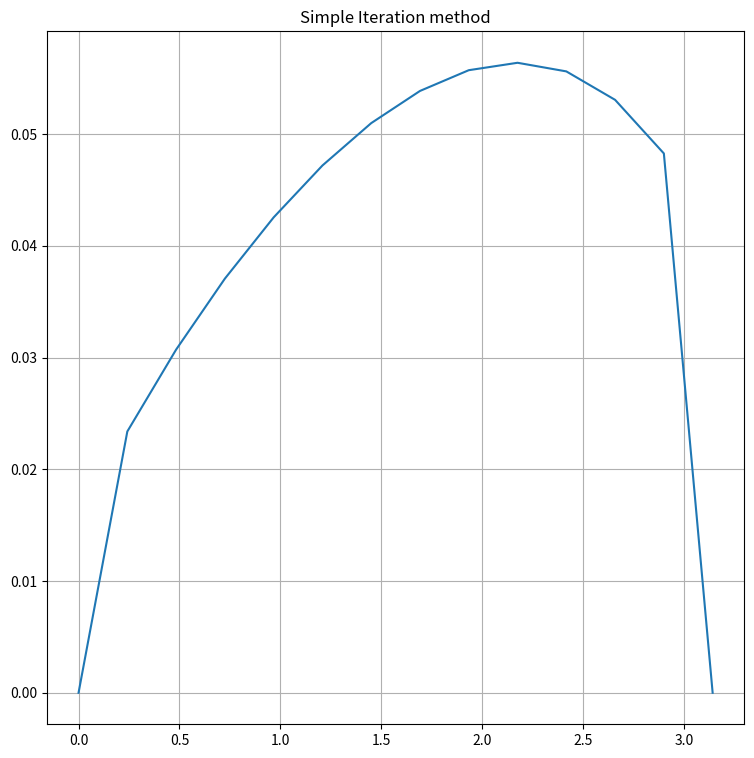
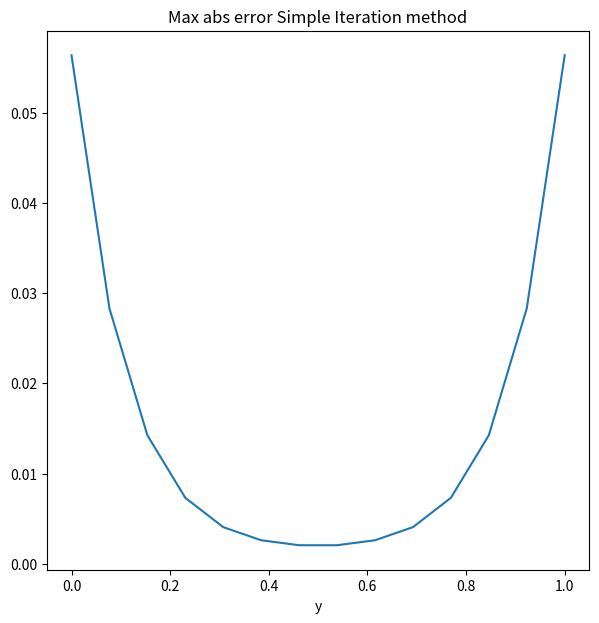
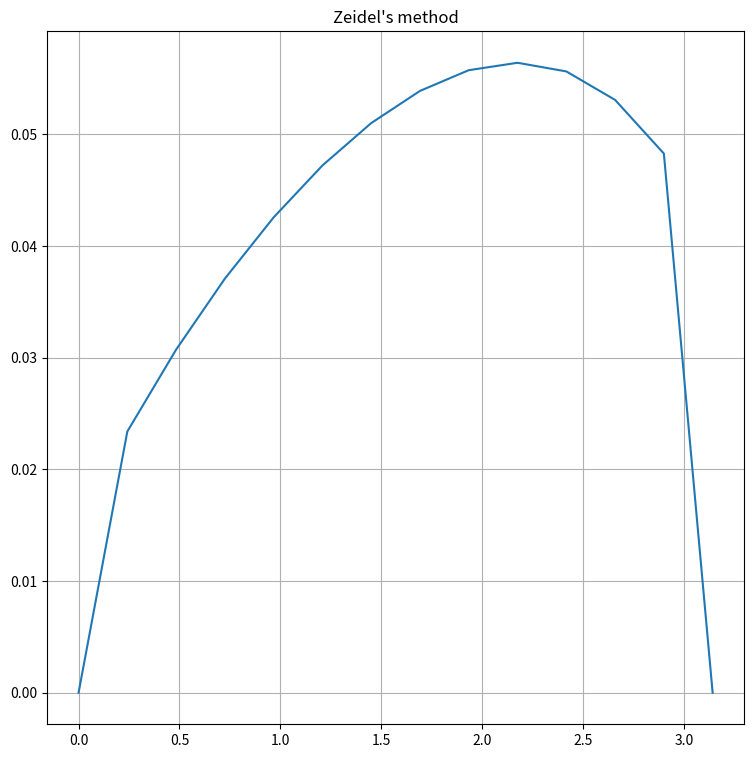
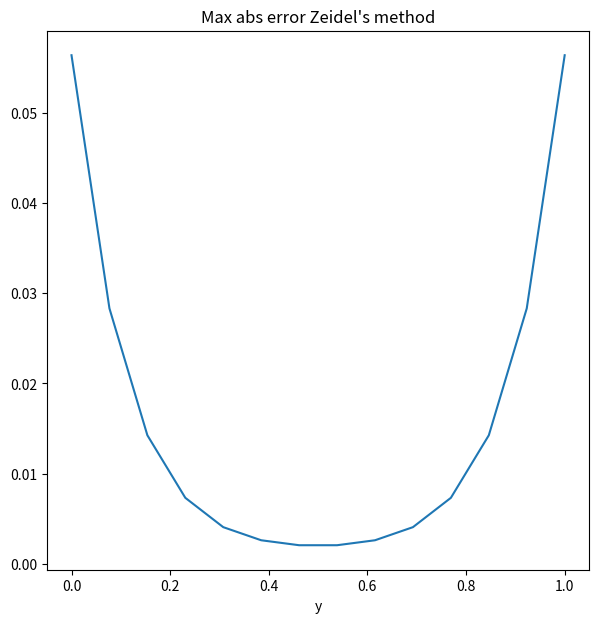
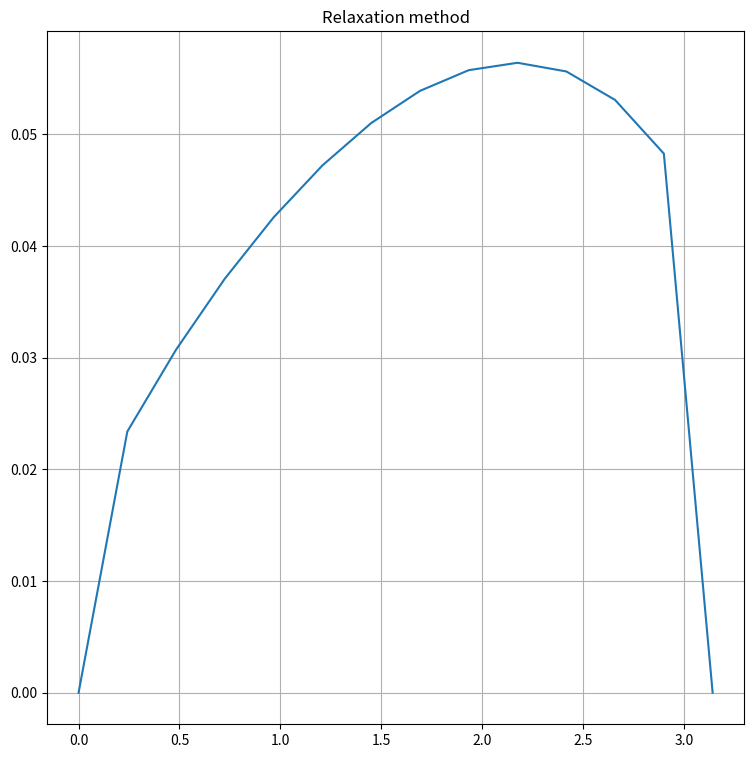
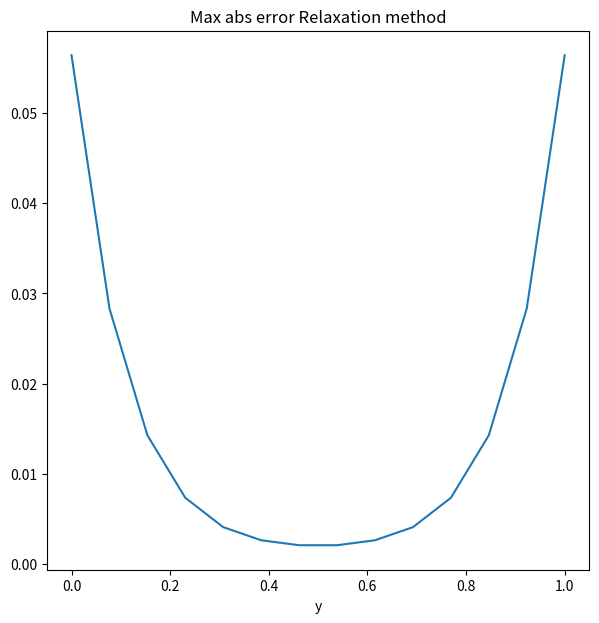

Write the Python code that produced these figures, in order.
import numpy as np
import copy
from matplotlib import pylab
from matplotlib import cm
import matplotlib.pyplot as plt

ITERS_MAX = 10000
EPSILON = 1e-6


# Решение ДУ эллиптического типа методом к-р. [ур. Пуассона]
A = 0
B = 0
C = 0
D = 1

Lx = np.pi
Ly = 1

alpha1, beta1 = 1, 0
gamma1, delta1 = 1, 0

alpha2, beta2 =0, 1
gamma2, delta2 =0, 1

def phi1(y):
    return np.exp(y)

def phi2(y):
    return -np.exp(y)

def phi3(x):
    return np.sin(x)

def phi4(x):
    return np.e * np.sin(x)

def exact_solution(x,y):
    return np.sin(x) * np.exp(y)

def Function(x,y):  
    return 0


def calc_accuracy(u, u_prev):
    res = 0
    for i in range(Nx):
        for j in range(Ny):
            res = max(res, abs(u[i][j] - u_prev[i][j]))
    return res

def init_boundary_values(u, x, y):
    u[0, :] = phi1(y)
    u[-1, :] = phi2(y)
    u[:, 0] = phi3(x)
    u[:, -1] = phi4(x)
    
# Метод простых итераций (метод Либмана)
def solve_simple_iteration(Nx, Ny, hx, hy):
    hx = Lx / Nx
    hy = Ly / Ny
    x = np.linspace(0, Lx, Nx)
    y = np.linspace(0, Ly, Ny)
    u = np.zeros((Nx, Ny))

    init_boundary_values(u, x, y)

    for iteration in range(ITERS_MAX):
        u_prev = copy.deepcopy(u)
        # граничные условия
        u[0, 1:Ny - 1] = u[1, 1:Ny - 1] - hx * phi1(y[1:Ny - 1])
        u[-1, 1:Ny - 1] = u[-2, 1:Ny - 1] + hx * phi2(y[1:Ny - 1])
        
        # Центрально-разностная аппроксимация
        for i in range(1, Nx - 1):
            for j in range(1, Ny - 1):
                u[i][j] = (hx ** 2 * Function(x[i], y[j]) - (
                            u_prev[i + 1][j] + u_prev[i - 1][j]) - D * hx ** 2 * (
                             u_prev[i][j + 1] + u_prev[i][j - 1]) / (hy ** 2) - A * hx * 0.5 * (
                             u_prev[i + 1][j] - u_prev[i - 1][j]) - B * hx ** 2 * (
                             u_prev[i][j + 1] - u_prev[i][j - 1]) / (2 * hy)) / (
                            C * hx ** 2 - 2 * (hy ** 2 + D * hx ** 2) / (hy ** 2))

        if calc_accuracy(u, u_prev) <= EPSILON:
            return u.transpose(), iteration+1
    else:
        print("Решение не сошлось")

   
def solve_Zeidel(Nx, Ny, hx, hy):
    hx = Lx / Nx
    hy = Ly / Ny
    x = np.linspace(0, Lx, Nx)
    y = np.linspace(0, Ly, Ny)
    u = np.zeros((Nx, Ny))

    init_boundary_values(u, x, y)

    for iteration in range(ITERS_MAX):
        u_prev = copy.deepcopy(u)
        # граничные условия
        u[0, 1:Ny - 1] = u[1, 1:Ny - 1] - hx * phi1(y[1:Ny - 1])
        u[-1, 1:Ny - 1] = u[-2, 1:Ny - 1] + hx * phi2(y[1:Ny - 1])

        calc_universal_Zeidel_step(u, u_prev, x, y, hx, hy)                   
                            
        if calc_accuracy(u, u_prev) <= EPSILON:
            return u.transpose(), iteration+1
    else:
        print("Решение не сошлось")

def calc_universal_Zeidel_step(u, u_prev, x, y, hx, hy, relax=False, paramRelax = 1):
    for i in range(1, len(u) - 1):
            for j in range(1, len(u[0]) - 1):
                M = (hx ** 2 * Function(x[i], y[j]) - (
                            u_prev[i + 1][j] + u[i - 1][j]) - D * hx ** 2 * (
                            u_prev[i][j + 1] + u[i][j - 1]) / (hy ** 2) - A * hx * 0.5 * (
                            u_prev[i + 1][j] - u[i - 1][j]) - B * hx ** 2 * (
                            u_prev[i][j + 1] - u[i][j - 1]) / (2 * hy)) / (
                            C * hx ** 2 - 2 * (hy ** 2 + D * hx ** 2) / (hy ** 2))       
                if relax:
                    u[i][j] = (1 - paramRelax) * u_prev[i][j] + paramRelax * M
                else:
                    u[i][j] = M

def solve_simple_iteration_relaxed(Nx, Ny, hx, hy):
    hx = Lx / Nx
    hy = Ly / Ny
    x = np.linspace(0, Lx, Nx)
    y = np.linspace(0, Ly, Ny)
    u = np.zeros((Nx, Ny))

    init_boundary_values(u, x, y)

    paramRelax = 1.5
    for iteration in range(ITERS_MAX):
        u_prev = copy.deepcopy(u)
        # граничные условия
        u[0, 1:Ny - 1] = u[1, 1:Ny - 1] - hx * phi1(y[1:Ny - 1])
        u[-1, 1:Ny - 1] = u[-2, 1:Ny - 1] + hx * phi2(y[1:Ny - 1])

        calc_universal_Zeidel_step(u, u_prev, x, y, hx, hy, relax=True, paramRelax=paramRelax)


        if calc_accuracy(u, u_prev) <= EPSILON:
            return u.transpose(), iteration+1
    else:
        print("Решение не сошлось")


def solve_exact():
    x = np.linspace(0, Lx, Nx)
    y = np.linspace(0, Ly, Ny)
    u = []
    for yi in y:
        u.append([exact_solution(xi, yi) for xi in x])
    return u


def calc_abs_error(numeric, analytic):
    return np.abs(numeric - analytic)

def calc_max_abs_error(numeric, analytic):
    return np.abs(numeric - analytic).max()


if __name__ == '__main__':
    Nx = 14
    Ny = 14
    hx = Lx / Nx
    hy = Ly / Ny
    
    x = np.linspace(0, Lx, Nx)
    y = np.linspace(0, Ly, Ny)

    xgrid, ygrid = np.meshgrid(x, y)

    analitic_grid = np.array(solve_exact())
    methods = {
        'Simple Iteration method': solve_simple_iteration,
        "Zeidel's method": solve_Zeidel,
        'Relaxation method': solve_simple_iteration_relaxed
    }
    for _, (method_name, solve_method) in enumerate(methods.items()):
        CUR_Y = 0
        zgrid, iters = solve_method(Nx, Ny, hx, hy)
        plt.figure(figsize=(9, 9))
        plt.grid()
        plt.plot(x, zgrid[:, CUR_Y], label=method_name)
        plt.title(method_name)
        
        # fig = pylab.figure(figsize=(12, 4))
        # ax = fig.add_subplot(1, 3, 1, projection='3d')
        # ax.plot_surface(xgrid, ygrid, zgrid, rstride=1, cstride=1, cmap=cm.jet)
        # ax.set_title(method_name)

        # ax = fig.add_subplot(1, 3, 2, projection='3d')
        # ax.plot_surface(xgrid, ygrid, analitic_grid, rstride=1, cstride=1, cmap=cm.jet)
        # ax.set_title("Exact solution")

        # ax = fig.add_subplot(1, 3, 3, projection='3d')
        # ax.plot_surface(xgrid, ygrid, calc_abs_error(analitic_grid, zgrid), rstride=1, cstride=1, cmap=cm.jet)
        # ax.set_title("Error")
        print(f'{method_name} : {iters} iters')
        
        plt.figure(figsize=(7, 7))        
        max_abs_errors = np.array([
            calc_max_abs_error(analitic_grid[:, i], zgrid[:, i])
            for i in range(Nx)
        ])
        plt.plot(y, max_abs_errors, label=method_name) 
        plt.xlabel('y')
        plt.title('Max abs error ' + method_name)
    pylab.show()
    plt.show()




